Run: headless pygame with SDL's dummy video driver; simulated clock (each Clock.tick advances the game by its frame time, no real sleeping); random seed 0; keys injected as events and as key.get_pressed() state; mouse plan: one left click at the window centre at the start of phase 2, then a move to the lower-right quarter at the start of phase 3.
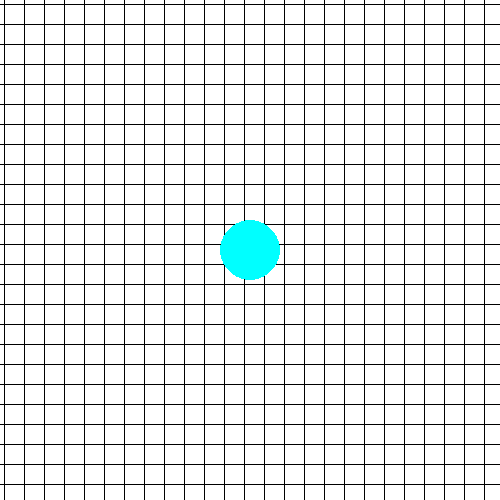
Frame 1 of 4 · flips 1–60 · no input
Frame 2 of 4 · flips 61–180 · clicked the window centre · tapped SPACE, RETURN · held RIGHT (→), D · screen unchanged from frame 1, image omitted
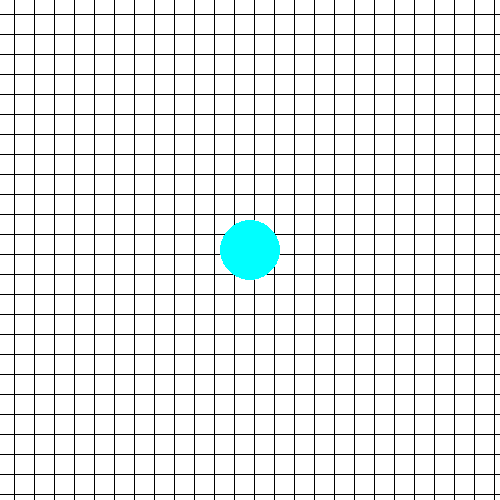
Frame 3 of 4 · flips 181–300 · moved the mouse to the lower-right quarter · held DOWN (↓), S
Frame 4 of 4 · flips 301–420 · held LEFT (←), A, UP (↑), W · screen same as frame 1, image omitted

The pygame program that drew these frames:

import pygame
import math

size = (500, 500)
screen = pygame.display.set_mode(size)
screen.fill((255, 255, 255))
pygame.display.update()
pygame.init()

mapSize = 10000

class player:
    def __init__(self, x, y, color, mass, name = ""):
        self.x = x
        self.y = y
        self.color = color
        self.mass = mass
        self.size = 4 + math.sqrt(mass) * 6
        self.speed = 2.2 * (mass ** (-0.439))
        self.name = name
    
    def move(self, angle):
        velX = math.sin(angle) * self.speed
        if angle < 180:
            velX = -velX
        self.x += velX
        
        velY = math.cos(angle) * self.speed
        if angle < 180:
            velY = -velY
        self.y += velY

        pygame.time.delay(5)

    def draw(self, window, size):
        pygame.draw.circle(window, self.color, (size[0] / 2, size[1] / 2), self.size)

def drawGrid(window, x, y, blockSize, size):
    shiftX = x - (blockSize * int(int(x) / blockSize))
    shiftY = y - (blockSize * int(int(y) / blockSize))

    for i in range(0, size[0], blockSize):
        pygame.draw.line(window, (0, 0, 0), (shiftX + i, 0), (shiftX + i, size[1]))
    
    for i in range(0, size[1], blockSize):
        pygame.draw.line(window, (0, 0, 0), (0, shiftY + i), (size[0], shiftY + i))


p = player(mapSize / 2, mapSize / 2, (0, 255, 255), 20)

run = True
while run:
    drawGrid(screen, p.x, p.y, 20, size)
    p.draw(screen, size)
    for event in pygame.event.get():
        if event.type == pygame.QUIT:
            run = False
            pygame.quit()
    
    pos = pygame.mouse.get_pos()
    angle = math.atan2(pos[0] - size[0] / 2, pos[1] - size[1] / 2)
    if (pos[0] - 250) ** 2 + (pos[1] - 250) ** 2 > p.size ** 2:
        p.move(angle)

    pygame.display.update()
    screen.fill((255, 255, 255))
